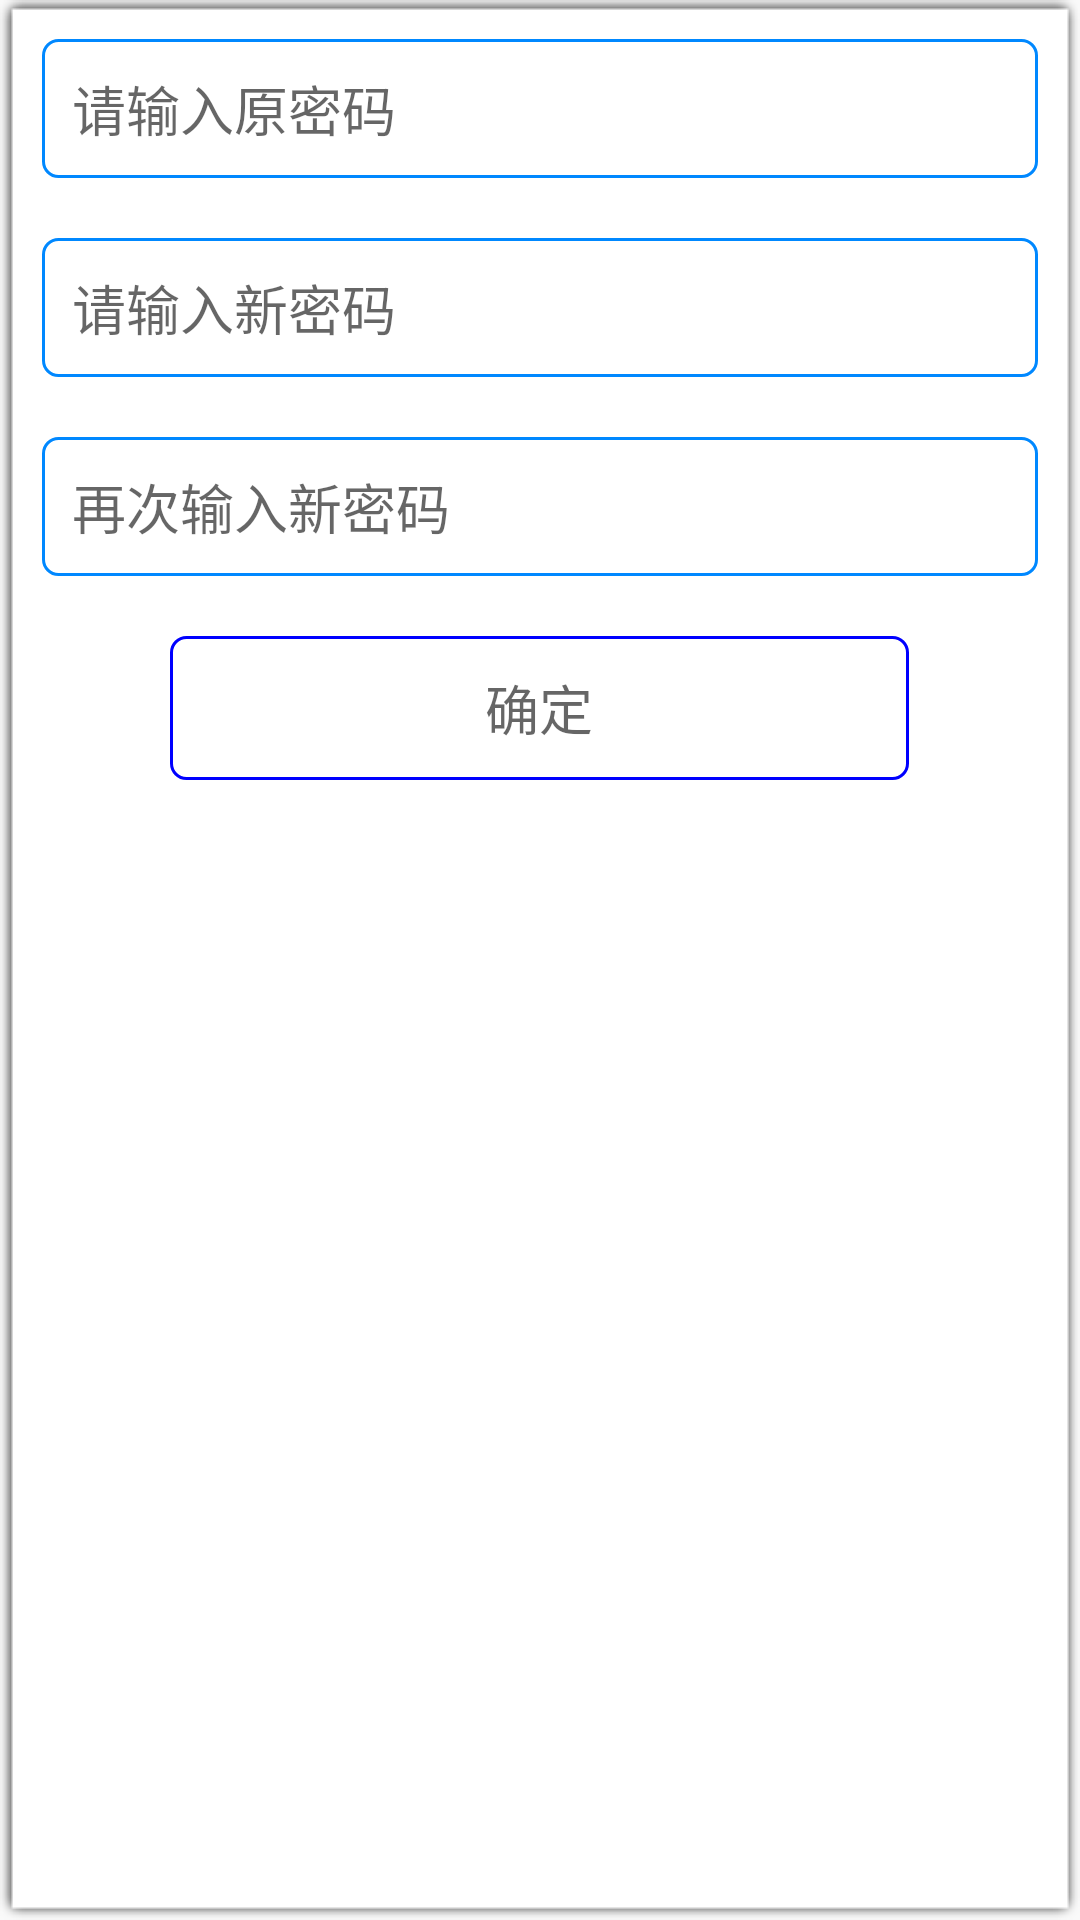

Write the Android layout XML for this screen, with the resource values it uses.
<!-- AndroidManifest.xml: application theme AppTheme -->
<!-- res/layout/alert_layout.xml -->
<?xml version="1.0" encoding="utf-8"?>
<LinearLayout xmlns:android="http://schemas.android.com/apk/res/android"
    android:layout_width="match_parent"
    android:layout_height="match_parent"
    android:background="@drawable/popup_biankuang"
    android:orientation="vertical">

    <EditText
        android:id="@+id/Edit_pwd"
        style="@style/AlertDialog_up_pwd"
        android:hint="@string/srymm" />
    <EditText
        android:id="@+id/Edit_pwd1"
        style="@style/AlertDialog_up_pwd"
        android:hint="@string/srxmm" />
    <EditText
        android:id="@+id/Edit_pwd2"
        style="@style/AlertDialog_up_pwd"
        android:hint="@string/zcxmm" />


    <LinearLayout
        android:layout_width="match_parent"
        android:layout_height="wrap_content"
        android:gravity="right"
        android:orientation="horizontal"
        android:transitionGroup="false" />

    <LinearLayout
        android:layout_width="match_parent"
        android:layout_height="wrap_content"
        android:layout_marginTop="10dp"
        android:layout_marginBottom="10dp"
        android:gravity="center"
        android:orientation="horizontal"
        android:weightSum="1">

        <Button
            android:id="@+id/alert_button"
            android:layout_width="0dp"
            android:layout_height="wrap_content"
            android:layout_gravity="center"
            android:layout_weight="0.7"
            android:background="@drawable/button"
            android:text="@string/dlbt"
            android:textAppearance="@style/TextAppearance.AppCompat.Medium"
            android:textSize="18sp"
            android:typeface="normal" />
    </LinearLayout>

</LinearLayout>
<!-- resources referenced by this layout -->
<resources>
  <!-- drawable button (drawable) -->
  <?xml version="1.0" encoding="utf-8"?>
  <selector xmlns:android="http://schemas.android.com/apk/res/android">
  
      <item android:state_pressed="true">
          <shape>
              <solid android:color="#FFC0C0C0"/>
              <corners android:radius="5dip"/>
              <stroke android:width="1dp" android:color="#FF0000FF"/>
          </shape>
      </item> 
  
      <item>
          <shape>
              <solid android:color="#00000000"/>
              <corners android:radius="5dip"/>
              <stroke android:width="1dp" android:color="#FF0000FF"/>
          </shape>
      </item>
  
  </selector>
  <string name="dlbt">确定</string>
  <string name="srxmm">请输入新密码</string>
  <string name="srymm">请输入原密码</string>
  <string name="zcxmm">再次输入新密码</string>
  <style name="AlertDialog_up_pwd">
          <item name="android:layout_width">match_parent</item>
          <item name="android:layout_height">wrap_content</item>
          <item name="android:layout_marginLeft">10dp</item>
          <item name="android:layout_marginTop">10dp</item>
          <item name="android:layout_marginRight">10dp</item>
          <item name="android:layout_marginBottom">10dp</item>
          <item name="android:background">@drawable/bk</item>
          <item name="android:inputType">textPassword</item>
          <item name="android:padding">10dp</item>
          <item name="android:selectAllOnFocus">true</item>
      </style>
  <style name="AppTheme" parent="Theme.AppCompat.Light.DarkActionBar">
          
          <item name="colorPrimary">#384646</item>
          <item name="colorPrimaryDark">#5C6FDB</item>
          <item name="colorAccent">@color/colorAccent</item>
  
      </style>
  <!-- drawable bk (drawable) -->
  <?xml version="1.0" encoding="utf-8"?>
  <selector xmlns:android="http://schemas.android.com/apk/res/android">
  
      <item>
          <shape>
              <solid android:color="#FFFFFFFF"/>
              <corners android:radius="5dip"/>
              <stroke android:width="1dp" android:color="#FF0088FF"/>
          </shape>
      </item>
  
  </selector>
  <color name="colorAccent">#D81B60</color>
</resources>
